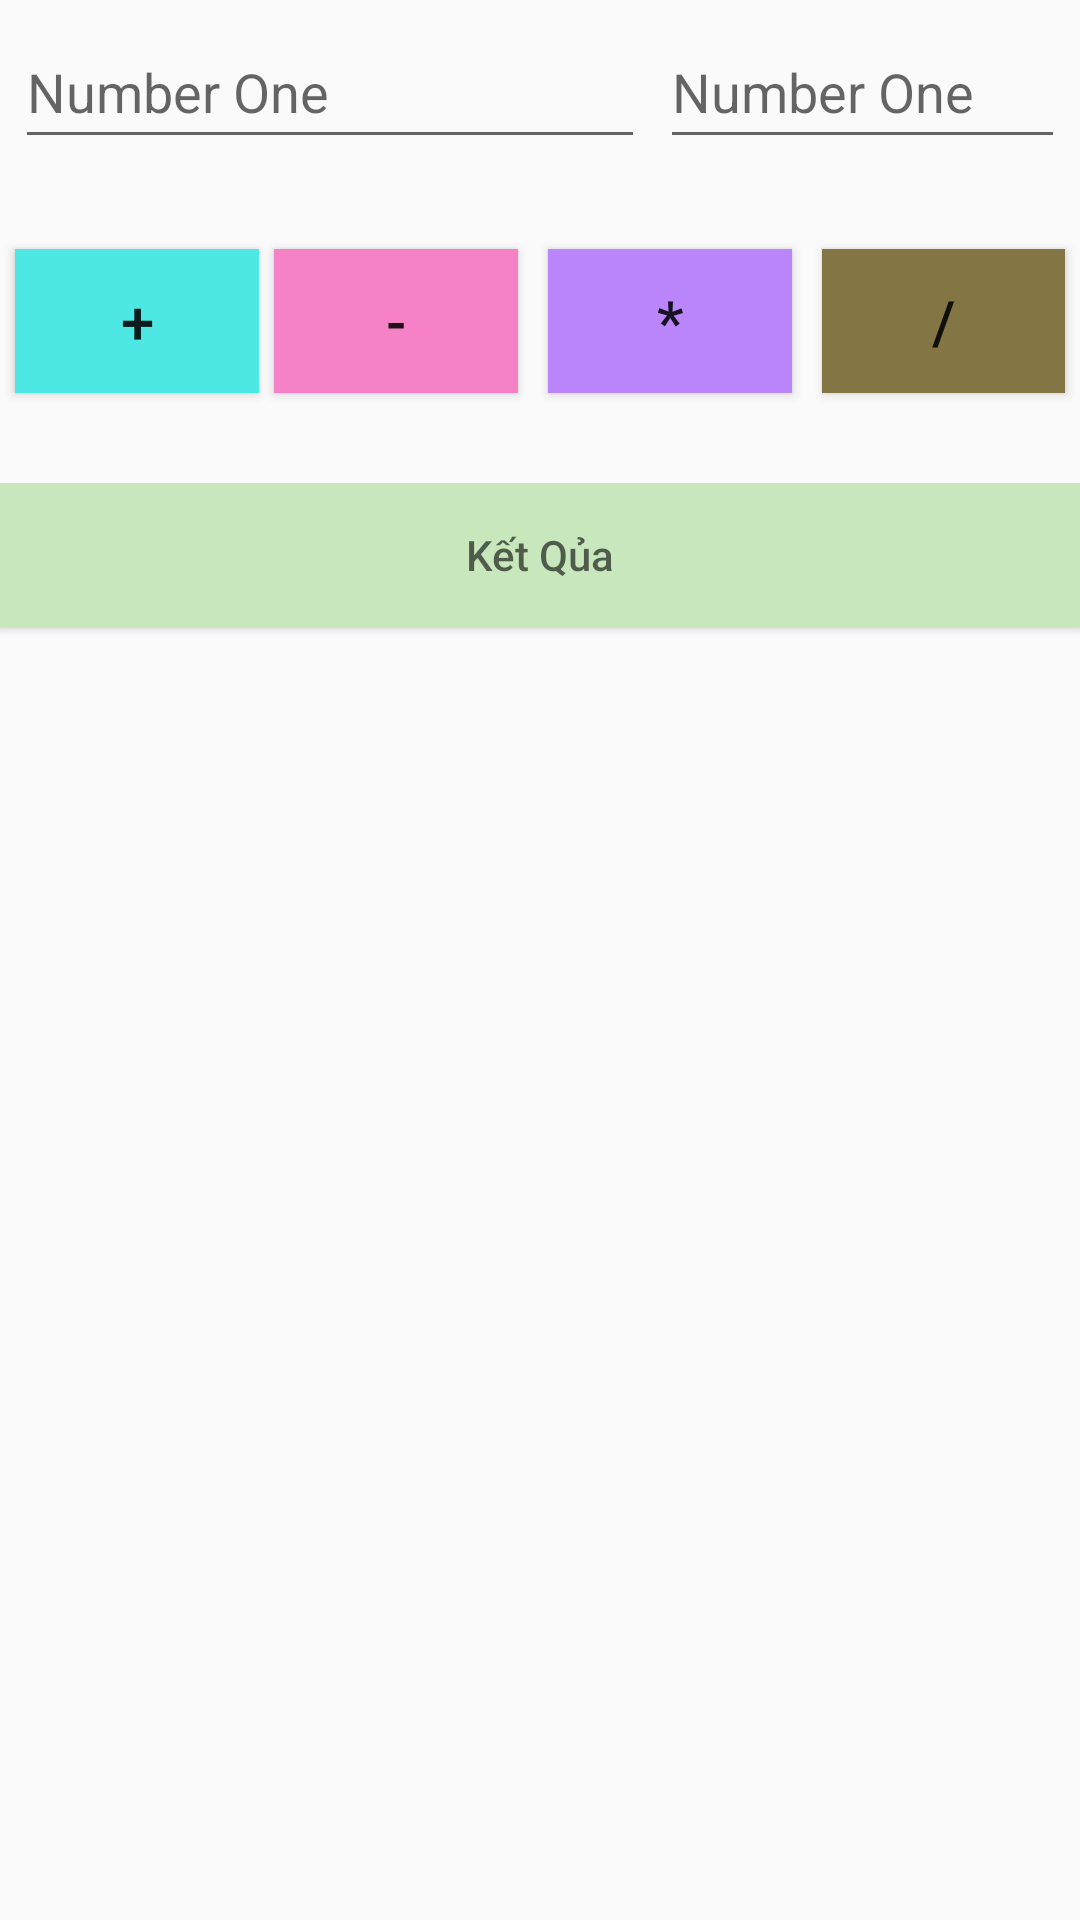

Reconstruct the res/layout file that produces this screen, plus the resources it refers to.
<!-- AndroidManifest.xml: application theme Theme.Baithuchanh2 -->
<!-- res/layout/activity_operator.xml -->
<?xml version="1.0" encoding="utf-8"?>
<LinearLayout xmlns:android="http://schemas.android.com/apk/res/android"
    xmlns:app="http://schemas.android.com/apk/res-auto"
    xmlns:tools="http://schemas.android.com/tools"
    android:layout_width="match_parent"
    android:layout_height="match_parent"
    android:orientation="vertical"
    tools:context=".OperatorActivity">

    <LinearLayout
        android:layout_width="match_parent"
        android:layout_height="73dp"
        android:orientation="horizontal"
        android:weightSum="1">

        <EditText
            android:id="@+id/editTextTextPersonName5"
            android:layout_width="wrap_content"
            android:layout_height="wrap_content"
            android:layout_marginLeft="5dp"
            android:layout_marginTop="5dp"
            android:ems="10"
            android:freezesText="false"
            android:hint="@string/number1"
            android:inputType="number"
            android:minHeight="48dp" />

        <EditText
            android:id="@+id/editTextTextPersonName6"
            android:layout_width="wrap_content"
            android:layout_height="wrap_content"
            android:layout_marginLeft="5dp"
            android:layout_marginTop="5dp"
            android:layout_marginRight="5dp"
            android:ems="10"
            android:hint="@string/number2"
            android:inputType="number"
            android:minHeight="48dp" />

    </LinearLayout>

    <LinearLayout
        android:layout_width="match_parent"
        android:layout_height="88dp"
        android:orientation="horizontal" >

        <Button
            android:id="@+id/button21"
            android:layout_width="wrap_content"
            android:layout_height="wrap_content"
            android:layout_marginLeft="5dp"
            android:layout_marginTop="10dp"
            android:layout_weight="1"
            android:background="@color/btn_color3"
            android:text="@string/cong"
            android:textSize="20sp" />

        <Button
            android:id="@+id/button22"
            android:layout_width="wrap_content"
            android:layout_height="wrap_content"
            android:layout_marginLeft="5dp"
            android:layout_marginTop="10dp"
            android:layout_marginRight="5dp"
            android:layout_weight="1"
            android:background="@color/btn_color7"
            android:text="@string/tru"
            android:textSize="20sp" />

        <Button
            android:id="@+id/button23"
            android:layout_width="wrap_content"
            android:layout_height="wrap_content"
            android:layout_marginLeft="5dp"
            android:layout_marginTop="10dp"
            android:layout_marginRight="5dp"
            android:layout_weight="1"
            android:background="@color/purple_200"
            android:text="@string/nhan"
            android:textSize="20sp" />

        <Button
            android:id="@+id/button24"
            android:layout_width="wrap_content"
            android:layout_height="wrap_content"
            android:layout_marginLeft="5dp"
            android:layout_marginTop="10dp"
            android:layout_marginRight="5dp"
            android:layout_weight="1"
            android:background="@color/btn_color6"
            android:text="@string/chia"
            android:textSize="20sp" />
    </LinearLayout>

    <LinearLayout
        android:layout_width="match_parent"
        android:layout_height="62dp">

        <Button
            android:id="@+id/button20"
            android:layout_width="wrap_content"
            android:layout_height="wrap_content"
            android:layout_weight="1"
            android:background="@color/btn_color4"
            android:hint="Kết Qủa" />
    </LinearLayout>

    <LinearLayout
        android:layout_width="match_parent"
        android:layout_height="match_parent">

        <ImageView
            android:id="@+id/imageView6"
            android:layout_width="wrap_content"
            android:layout_height="match_parent"
            android:layout_weight="1"
            app:srcCompat="@drawable/anh1" />
    </LinearLayout>

</LinearLayout>
<!-- resources referenced by this layout -->
<resources>
  <color name="btn_color3">#4DE7E4</color>
  <color name="btn_color4">#C8E7BC</color>
  <color name="btn_color6">#847545</color>
  <color name="btn_color7">#F581C7</color>
  <color name="purple_200">#FFBB86FC</color>
  <string name="chia" translatable="false">/</string>
  <string name="cong" translatable="false">+</string>
  <string name="nhan" translatable="false">*</string>
  <string name="number1" translatable="false">Number One</string>
  <string name="number2" translatable="false">Number One</string>
  <string name="tru" translatable="false">-</string>
  <style name="Theme.Baithuchanh2" parent="Theme.AppCompat.DayNight.DarkActionBar">
          
          <item name="colorPrimary">@color/purple_500</item>
          <item name="colorPrimaryVariant">@color/purple_700</item>
          <item name="colorOnPrimary">@color/white</item>
          
          <item name="colorSecondary">@color/teal_200</item>
          <item name="colorSecondaryVariant">@color/teal_700</item>
          <item name="colorOnSecondary">@color/black</item>
          
          <item name="android:statusBarColor" tools:targetApi="l">?attr/colorPrimaryVariant</item>
          
      </style>
  <color name="purple_500">#FF6200EE</color>
  <color name="purple_700">#FF3700B3</color>
  <color name="white">#FFFFFFFF</color>
  <color name="teal_200">#FF03DAC5</color>
  <color name="teal_700">#FF018786</color>
  <color name="black">#FF000000</color>
</resources>
